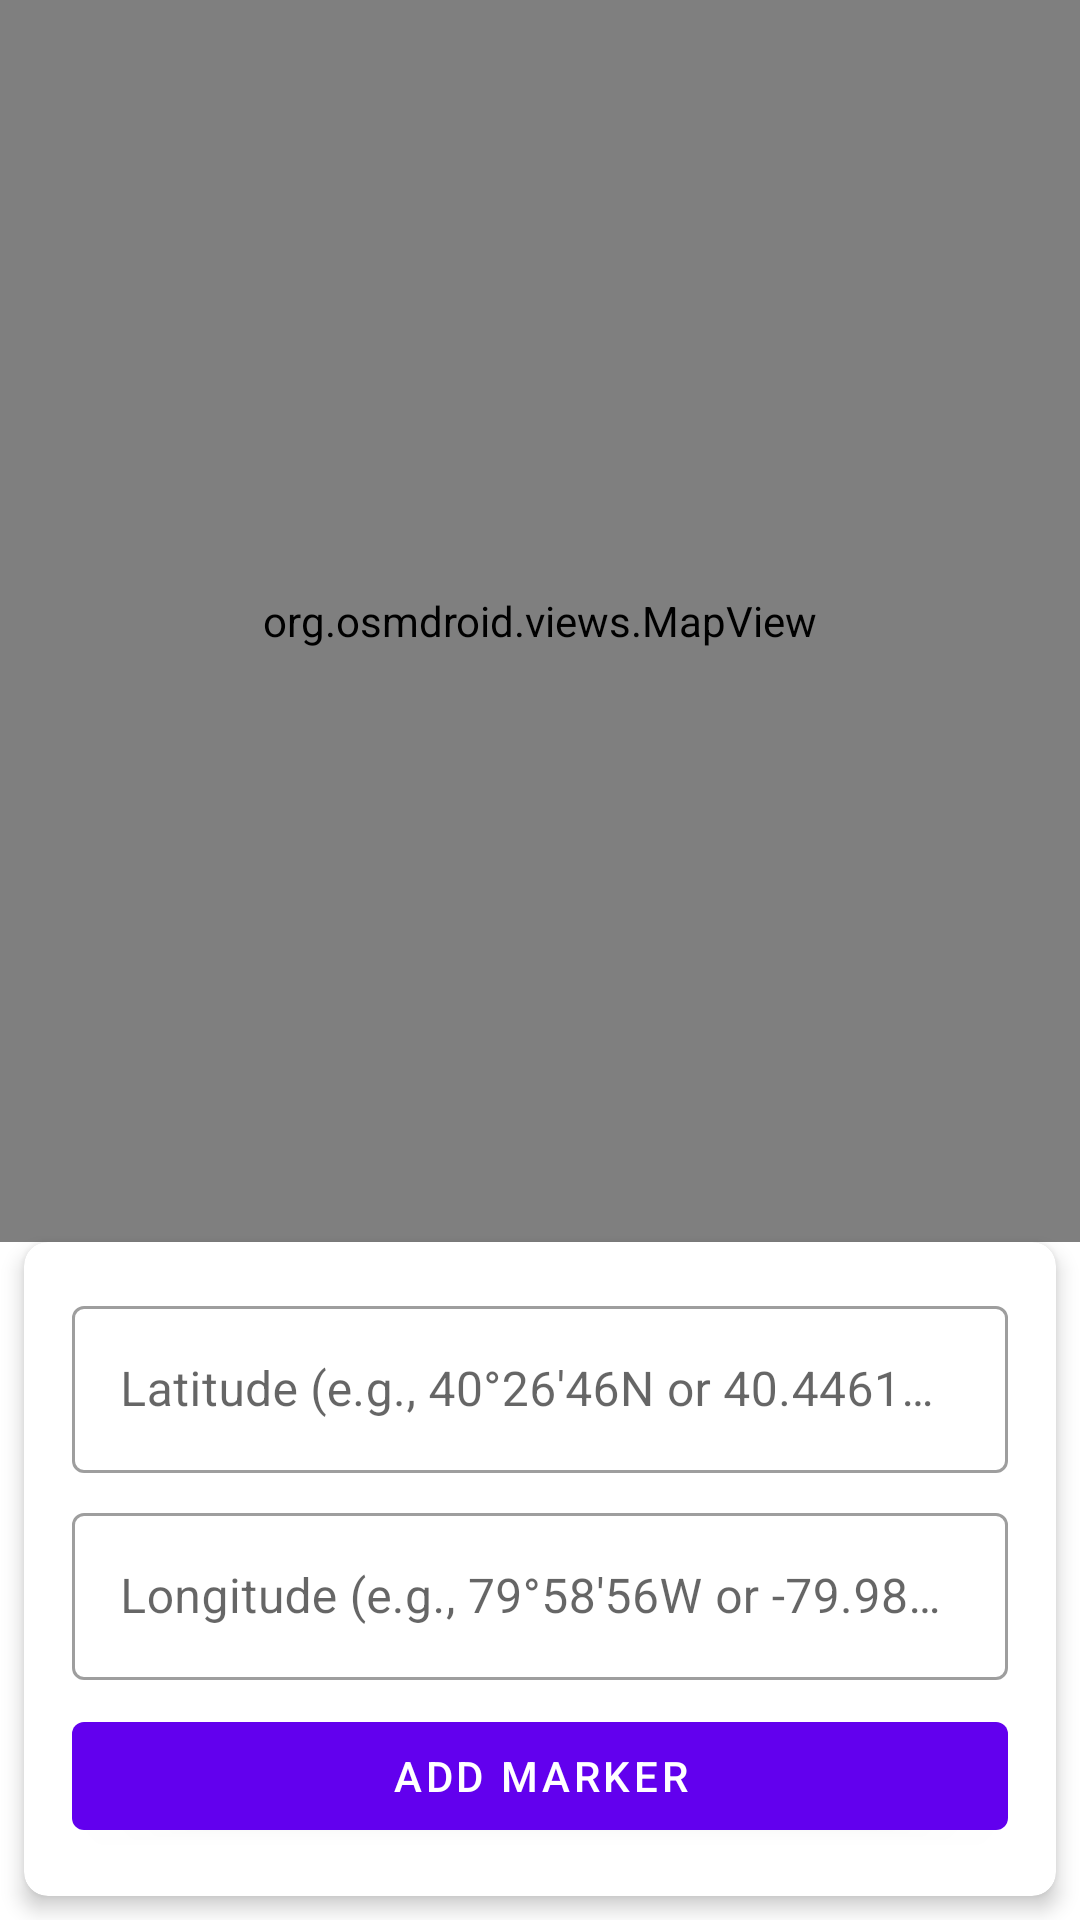

Layout XML and referenced resources for this Android screen:
<!-- AndroidManifest.xml: application theme Theme.PROXIESR_RFR -->
<!-- res/layout/fragment_trees.xml -->
<?xml version="1.0" encoding="utf-8"?>
<androidx.constraintlayout.widget.ConstraintLayout xmlns:android="http://schemas.android.com/apk/res/android"
    xmlns:app="http://schemas.android.com/apk/res-auto"
    xmlns:tools="http://schemas.android.com/tools"
    android:layout_width="match_parent"
    android:layout_height="match_parent"
    tools:context=".ui.trees.TreeSpeciesFragment">

    <org.osmdroid.views.MapView
        android:id="@+id/map"
        android:layout_width="match_parent"
        android:layout_height="0dp"
        app:layout_constraintBottom_toTopOf="@+id/coordinatesCard"
        app:layout_constraintTop_toTopOf="parent" />

    <androidx.cardview.widget.CardView
        android:id="@+id/coordinatesCard"
        android:layout_width="match_parent"
        android:layout_height="wrap_content"
        android:layout_margin="8dp"
        app:cardCornerRadius="8dp"
        app:cardElevation="4dp"
        app:layout_constraintBottom_toBottomOf="parent">

        <LinearLayout
            android:layout_width="match_parent"
            android:layout_height="wrap_content"
            android:orientation="vertical"
            android:padding="16dp">

            <com.google.android.material.textfield.TextInputLayout
                android:id="@+id/latitudeLayout"
                style="@style/Widget.MaterialComponents.TextInputLayout.OutlinedBox"
                android:layout_width="match_parent"
                android:layout_height="wrap_content"
                android:hint="@string/latitude_hint" >

                <com.google.android.material.textfield.TextInputEditText
                    android:id="@+id/latitudeInput"
                    android:layout_width="match_parent"
                    android:layout_height="wrap_content"
                    android:inputType="text" />

            </com.google.android.material.textfield.TextInputLayout>

            <com.google.android.material.textfield.TextInputLayout
                android:id="@+id/longitudeLayout"
                style="@style/Widget.MaterialComponents.TextInputLayout.OutlinedBox"
                android:layout_width="match_parent"
                android:layout_height="wrap_content"
                android:layout_marginTop="8dp"
                android:hint="@string/longitude_hint">

                <com.google.android.material.textfield.TextInputEditText
                    android:id="@+id/longitudeInput"
                    android:layout_width="match_parent"
                    android:layout_height="wrap_content"
                    android:inputType="text" />

            </com.google.android.material.textfield.TextInputLayout>

            <com.google.android.material.button.MaterialButton
                android:id="@+id/addMarkerButton"
                android:layout_width="match_parent"
                android:layout_height="wrap_content"
                android:layout_marginTop="8dp"
                android:text="@string/add_marker" />


        </LinearLayout>

    </androidx.cardview.widget.CardView>

</androidx.constraintlayout.widget.ConstraintLayout>
<!-- resources referenced by this layout -->
<resources>
  <string name="add_marker">Add Marker</string>
  <string name="latitude_hint">Latitude (e.g., 40°26\'46"N or 40.446111)</string>
  <string name="longitude_hint">Longitude (e.g., 79°58\'56"W or -79.982222)</string>
  <style name="Theme.PROXIESR_RFR" parent="Theme.MaterialComponents.DayNight.DarkActionBar">
          
          <item name="colorPrimary">@color/purple_500</item>
          <item name="colorPrimaryVariant">@color/purple_700</item>
          <item name="colorOnPrimary">@color/white</item>
          
          <item name="colorSecondary">@color/teal_200</item>
          <item name="colorSecondaryVariant">@color/teal_700</item>
          <item name="colorOnSecondary">@color/black</item>
          
          <item name="android:statusBarColor">?attr/colorPrimaryVariant</item>
          
      </style>
  <!-- not gathered from this repository: default colours our renderer supplied (Android Studio template values) -->
  <color name="purple_500">#FF6200EE</color>
  <color name="purple_700">#FF3700B3</color>
  <color name="teal_200">#FF03DAC5</color>
  <color name="teal_700">#FF018786</color>
  <color name="black">#FF000000</color>
  <color name="white">#FFFFFFFF</color>
</resources>
